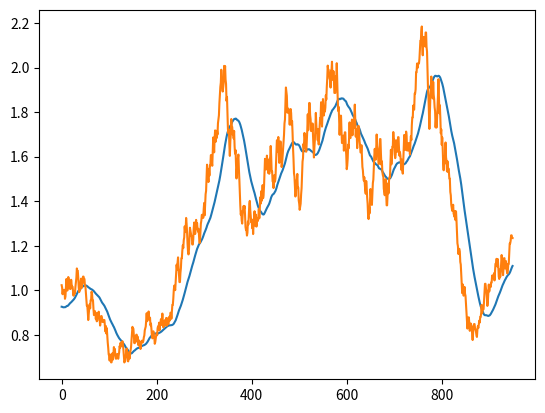

Python code for this plot:
import matplotlib.pyplot as plt
import numpy as np
import random

random_nbr_series=[1]
for x in range(1,1000):
	random_nbr_series.append(random_nbr_series[-1]+random_nbr_series[-1]*random.randint(-4,4)/100)
	
	
randomseries=random_nbr_series
period=50
#funzione che restituisce media mobile di una serie
def sma(numbers,days):
	mm=[]
	
#initialize list, with a x number of zeroes equal to the number of period just to let the First movin avarege data, sfart at the right place 	
	for num in range(0,days-1):
		mm.append(0)
# for each number in the list, calculate a x period moving avarage.	
	for x in range (days,len(numbers)+1):
		media=sum(numbers[(x-days):x])/days
		mm.append(media)
	return mm

a =sma(randomseries,period)

plt.figure()
plt.plot(a[period:])
plt.plot(random_nbr_series[period:])
plt.show()

